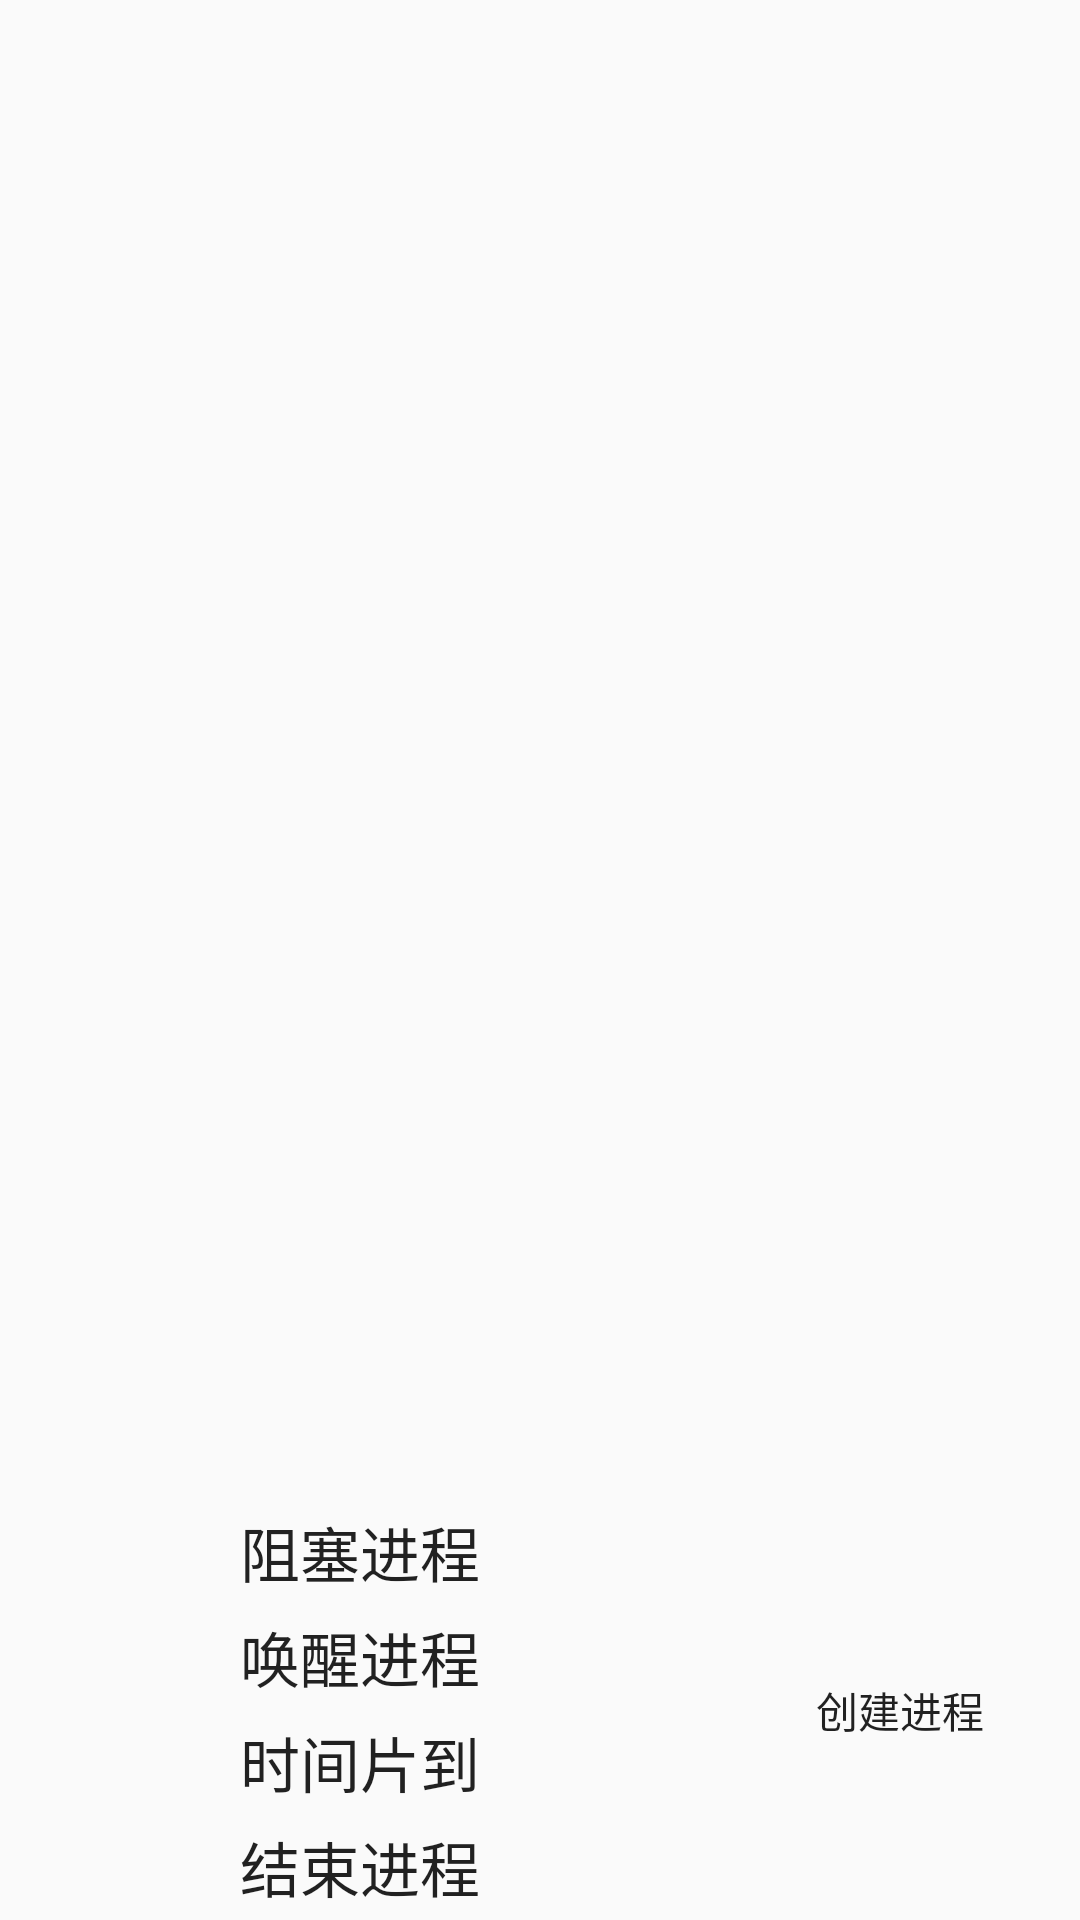

Here is an Android app screen rendered from its layout file. Give the layout XML and the strings, colors and styles it references.
<!-- AndroidManifest.xml: application theme AppTheme -->
<!-- res/layout/activity_main.xml -->
<?xml version="1.0" encoding="utf-8"?>
<LinearLayout xmlns:android="http://schemas.android.com/apk/res/android"
    xmlns:app="http://schemas.android.com/apk/res-auto"
    xmlns:tools="http://schemas.android.com/tools"
    android:layout_width="match_parent"
    android:layout_height="match_parent"
    android:orientation="vertical"
    tools:context=".MainActivity">

    <TextView
        android:id="@+id/testone"
        android:layout_width="match_parent"
        android:layout_height="250dp"
        android:background="@drawable/shape"
        android:textSize="16dp"
        android:textColor="@color/colorAccent"
        app:layout_constraintBottom_toBottomOf="parent"
        app:layout_constraintLeft_toLeftOf="parent"
        app:layout_constraintRight_toRightOf="parent"
        app:layout_constraintTop_toTopOf="parent"
        android:singleLine="false"
        android:maxLines="10"
        android:scrollbars="vertical"  />
    <TextView
        android:id="@+id/testtwo"
        android:layout_width="match_parent"
        android:layout_height="250dp"
        android:textSize="16dp"
        android:textColor="@color/colorPrimary"
        android:background="@drawable/shape"
        app:layout_constraintBottom_toBottomOf="parent"
        app:layout_constraintLeft_toLeftOf="parent"
        app:layout_constraintRight_toRightOf="parent"
        app:layout_constraintTop_toTopOf="parent"
        android:singleLine="false"
        android:maxLines="10"
        android:scrollbars="vertical" />
    <LinearLayout
        android:layout_width="match_parent"
        android:layout_height="match_parent"
        android:orientation="horizontal">
        <LinearLayout
            android:layout_width="0dp"
            android:layout_height="match_parent"
            android:layout_weight="2"
            android:orientation="vertical"
            >
            <Button
                android:id="@+id/block"
                android:layout_width="match_parent"
                android:layout_height="0dp"
                android:layout_weight="1"
                android:background="@color/colorWhite"
                android:text="阻塞进程"
                android:textSize="20dp"/>
            <Button
                android:id="@+id/weak"
                android:layout_width="match_parent"
                android:layout_height="0dp"
                android:layout_weight="1"
                android:background="@color/colorWhite"
                android:text="唤醒进程"
                android:textSize="20dp"/>
            <Button
                android:id="@+id/time"
                android:layout_width="match_parent"
                android:layout_height="0dp"
                android:layout_weight="1"
                android:background="@color/colorWhite"
                android:text="时间片到"
                android:textSize="20dp"/>
            <Button
                android:id="@+id/end"
                android:layout_width="match_parent"
                android:layout_height="0dp"
                android:layout_weight="1"
                android:background="@color/colorWhite"
                android:text="结束进程"
                android:textSize="20dp"/>
        </LinearLayout>
        <LinearLayout
            android:layout_width="0dp"
            android:layout_height="match_parent"
            android:layout_weight="1"
            >
            <Button
                android:id="@+id/creat"
                android:text="创建进程"
                android:background="@drawable/shape"
                android:layout_width="match_parent"
                android:layout_height="match_parent"
                android:onClick="alert_edit"
                />
        </LinearLayout>
    </LinearLayout>

</LinearLayout>
<!-- resources referenced by this layout -->
<resources>
  <style name="AppTheme" parent="Theme.AppCompat.Light.DarkActionBar">
          
          <item name="colorPrimary">@color/colorOrangeWhite</item>
          <item name="colorPrimaryDark">@color/colorOrange</item>
          <item name="colorAccent">@color/colorAccent</item>    </style>
  <!-- not gathered from this repository: default colours our renderer supplied (Android Studio template values) -->
  <color name="colorPrimary">#FF6200EE</color>
  <color name="colorAccent">#FF03DAC5</color>
</resources>
